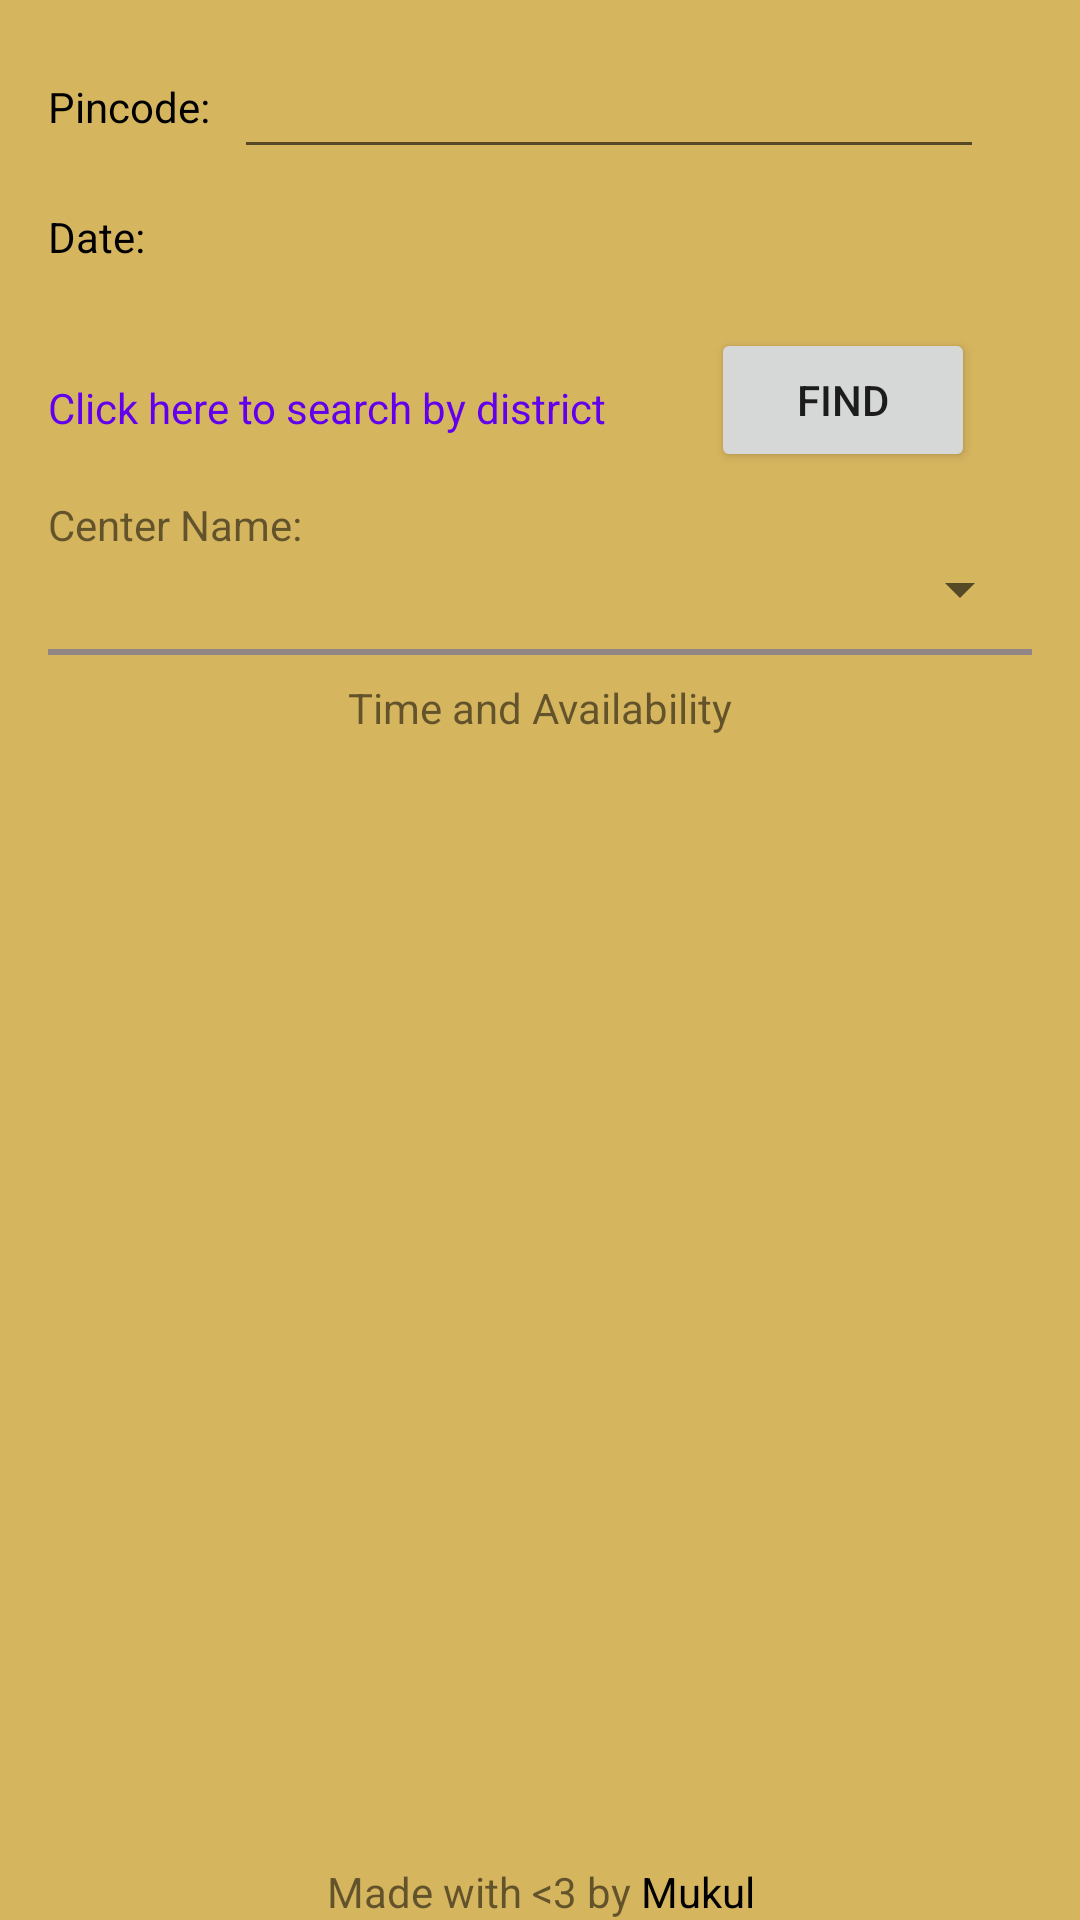

Here is an Android app screen rendered from its layout file. Give the layout XML and the strings, colors and styles it references.
<!-- AndroidManifest.xml: application theme Theme.VaccineChecker -->
<!-- res/layout/activity_main.xml -->
<?xml version="1.0" encoding="utf-8"?>
<layout xmlns:android="http://schemas.android.com/apk/res/android"
    xmlns:app="http://schemas.android.com/apk/res-auto"
    xmlns:tools="http://schemas.android.com/tools"
    tools:context=".ui.MainActivity">

    <data>

    </data>

    <androidx.constraintlayout.widget.ConstraintLayout
        android:layout_width="match_parent"
        android:layout_height="match_parent"
        android:fillViewport="true"
        android:background="#D6B55F"
        >






            <LinearLayout
                android:id="@+id/linearLayout_main"
                android:layout_width="0dp"
                android:layout_height="wrap_content"
                android:orientation="vertical"
                app:layout_constraintEnd_toEndOf="parent"
                app:layout_constraintStart_toStartOf="parent"
                app:layout_constraintTop_toTopOf="parent">

                <LinearLayout
                    android:id="@+id/pincode_linear_layout"
                    android:layout_width="match_parent"
                    android:layout_height="wrap_content"
                    android:orientation="vertical">

                    <include
                        android:id="@+id/pincode_layout"
                        layout="@layout/pincode_finder_layout" />

                </LinearLayout>

                <LinearLayout
                    android:id="@+id/district_linear_layout"
                    android:layout_width="match_parent"
                    android:layout_height="wrap_content"
                    android:orientation="vertical"
                    android:visibility="gone">

                    <include
                        android:id="@+id/district_layout"
                        layout="@layout/district_finder" />


                </LinearLayout>

            </LinearLayout>

            <androidx.recyclerview.widget.RecyclerView
                android:id="@+id/recyclerView"
                android:layout_width="0dp"
                android:layout_height="0dp"
                android:layout_marginHorizontal="30dp"
                android:layout_marginTop="8dp"
                app:layout_constraintBottom_toTopOf="@+id/textView"
                app:layout_constraintEnd_toEndOf="parent"
                app:layout_constraintHorizontal_bias="0.666"
                app:layout_constraintStart_toStartOf="parent"
                app:layout_constraintTop_toBottomOf="@+id/textView2"
                tools:listitem="@layout/session_layout" />

            <TextView
                android:id="@+id/textView"
                android:layout_width="0dp"
                android:layout_height="wrap_content"
                android:gravity="center_horizontal"
                android:text="@string/made_with_3_by_mukul"
                android:textAlignment="center"
                app:layout_constraintBottom_toBottomOf="parent"
                app:layout_constraintEnd_toEndOf="parent"
                app:layout_constraintHorizontal_bias="1.0"
                app:layout_constraintStart_toStartOf="parent" />


        <TextView
            android:id="@+id/textView2"
            android:layout_width="wrap_content"
            android:layout_height="wrap_content"
            android:layout_marginTop="8dp"
            android:text="Time and Availability"
            app:layout_constraintEnd_toEndOf="parent"
            app:layout_constraintStart_toStartOf="parent"
            app:layout_constraintTop_toBottomOf="@+id/view" />

        <ProgressBar
                android:id="@+id/progressBar"
                style="?android:attr/progressBarStyle"
                android:layout_width="wrap_content"
                android:layout_height="wrap_content"
                android:layout_marginTop="36dp"
                android:clickable="false"
                android:visibility="gone"
                app:layout_constraintBottom_toBottomOf="parent"
                app:layout_constraintEnd_toEndOf="parent"
                app:layout_constraintHorizontal_bias="0.498"
                app:layout_constraintStart_toStartOf="parent"
                app:layout_constraintTop_toTopOf="@+id/recyclerView"
                app:layout_constraintVertical_bias="0.1" />

        <Button
            android:id="@+id/find_btn"
            android:layout_width="wrap_content"
            android:layout_height="wrap_content"
            android:layout_marginTop="8dp"
            android:text="Find"
            app:layout_constraintEnd_toEndOf="parent"
            app:layout_constraintHorizontal_bias="0.5"
            app:layout_constraintStart_toEndOf="@+id/toggle_label"
            app:layout_constraintTop_toBottomOf="@+id/linearLayout_main" />

        <TextView
            android:id="@+id/toggle_label"
            android:layout_width="wrap_content"
            android:layout_height="wrap_content"
            android:layout_marginStart="16dp"
            android:layout_marginLeft="16dp"
            android:text="Click here to search by district"
            android:textColor="@color/purple_500"
            app:layout_constraintBottom_toBottomOf="@+id/find_btn"
            app:layout_constraintStart_toStartOf="parent"
            app:layout_constraintTop_toTopOf="@+id/find_btn"
            app:layout_constraintVertical_bias="0.586" />

        <Spinner
            android:id="@+id/vaccine_center_spinner"
            android:layout_width="match_parent"
            android:layout_height="wrap_content"
            android:layout_marginStart="16dp"
            android:layout_marginLeft="16dp"
            android:layout_marginEnd="16dp"
            android:layout_marginRight="16dp"
            app:layout_constraintEnd_toEndOf="parent"
            app:layout_constraintHorizontal_bias="0.0"
            app:layout_constraintStart_toStartOf="parent"
            app:layout_constraintTop_toBottomOf="@+id/textView6" />

            <TextView
                android:id="@+id/textView6"
                android:layout_width="wrap_content"
                android:layout_height="wrap_content"
                android:layout_marginStart="16dp"
                android:layout_marginLeft="16dp"
                android:layout_marginTop="8dp"
                android:text="Center Name:"
                app:layout_constraintStart_toStartOf="parent"
                app:layout_constraintTop_toBottomOf="@+id/find_btn" />

        <View
            android:id="@+id/view"
            android:layout_width="0dp"
            android:layout_height="2dp"
            android:layout_marginStart="16dp"
            android:layout_marginLeft="16dp"
            android:layout_marginTop="8dp"
            android:layout_marginEnd="16dp"
            android:layout_marginRight="16dp"
            android:background="#918585"
            app:layout_constraintEnd_toEndOf="parent"
            app:layout_constraintStart_toStartOf="parent"
            app:layout_constraintTop_toBottomOf="@+id/vaccine_center_spinner" />
    </androidx.constraintlayout.widget.ConstraintLayout>


</layout>
<!-- res/layout/pincode_finder_layout.xml (included above) -->
<?xml version="1.0" encoding="utf-8"?>
<androidx.constraintlayout.widget.ConstraintLayout
    xmlns:android="http://schemas.android.com/apk/res/android"
    xmlns:app="http://schemas.android.com/apk/res-auto"
    xmlns:tools="http://schemas.android.com/tools"
    android:layout_width="match_parent"
    android:layout_height="wrap_content">


    <TextView
        android:id="@+id/textView5"
        android:layout_width="wrap_content"
        android:layout_height="wrap_content"
        android:layout_marginStart="16dp"
        android:layout_marginLeft="16dp"
        android:layout_marginTop="26dp"
        android:text="Pincode:"
        android:textColor="@color/black"
        app:layout_constraintStart_toStartOf="parent"
        app:layout_constraintTop_toTopOf="parent" />

    <EditText
        android:id="@+id/pincode_editText"
        android:layout_width="0dp"
        android:layout_height="wrap_content"
        android:layout_marginStart="8dp"
        android:layout_marginLeft="8dp"
        android:layout_marginEnd="32dp"
        android:layout_marginRight="32dp"
        app:layout_constraintBottom_toBottomOf="@+id/textView5"
        app:layout_constraintEnd_toEndOf="parent"
        app:layout_constraintStart_toEndOf="@+id/textView5"
        app:layout_constraintTop_toTopOf="@+id/textView5">

    </EditText>

    <TextView
        android:id="@+id/date"
        android:layout_width="0dp"
        android:layout_height="wrap_content"
        android:layout_marginTop="8dp"
        android:layout_marginBottom="8dp"
        android:paddingTop="5dp"
        android:paddingBottom="5dp"
        android:text="Date:"
        android:textColor="@color/black"
        app:layout_constraintBottom_toBottomOf="parent"
        app:layout_constraintEnd_toEndOf="@+id/pincode_editText"
        app:layout_constraintStart_toStartOf="@+id/textView5"
        app:layout_constraintTop_toBottomOf="@+id/pincode_editText" />










</androidx.constraintlayout.widget.ConstraintLayout>
<!-- res/layout/district_finder.xml (included above) -->
<?xml version="1.0" encoding="utf-8"?>
<androidx.constraintlayout.widget.ConstraintLayout
    xmlns:android="http://schemas.android.com/apk/res/android"
    xmlns:app="http://schemas.android.com/apk/res-auto"
    xmlns:tools="http://schemas.android.com/tools"
    android:layout_width="match_parent"
    android:layout_height="wrap_content"
   >


    <TextView
        android:id="@+id/state_lable"
        android:layout_width="wrap_content"
        android:layout_height="wrap_content"
        android:layout_marginStart="16dp"
        android:layout_marginLeft="16dp"
        android:layout_marginTop="8dp"
        android:text="State"
        android:textColor="@color/black"
        app:layout_constraintStart_toStartOf="parent"
        app:layout_constraintTop_toTopOf="parent" />

    <Spinner
        android:id="@+id/state_spinner"
        android:layout_width="0dp"
        android:layout_height="wrap_content"
        android:layout_marginStart="24dp"
        android:layout_marginLeft="24dp"
        android:layout_marginEnd="16dp"
        android:layout_marginRight="16dp"
        app:layout_constraintBottom_toBottomOf="@+id/state_lable"
        app:layout_constraintEnd_toEndOf="parent"
        app:layout_constraintStart_toEndOf="@+id/state_lable"
        app:layout_constraintTop_toTopOf="@+id/state_lable">

    </Spinner>

    <TextView
        android:id="@+id/district_lable"
        android:layout_width="wrap_content"
        android:layout_height="wrap_content"
        android:layout_marginTop="8dp"
        android:text="District"
        android:textColor="@color/black"
        app:layout_constraintStart_toStartOf="@+id/state_lable"
        app:layout_constraintTop_toBottomOf="@+id/state_spinner" />

    <Spinner
        android:id="@+id/district_spinner"
        android:layout_width="0dp"
        android:layout_height="wrap_content"
        android:layout_marginEnd="16dp"
        android:layout_marginRight="16dp"
        app:layout_constraintBottom_toBottomOf="@+id/district_lable"
        app:layout_constraintEnd_toEndOf="parent"
        app:layout_constraintHorizontal_bias="0.03"
        app:layout_constraintStart_toStartOf="@+id/state_spinner"
        app:layout_constraintTop_toTopOf="@+id/district_lable">

    </Spinner>

    <TextView

        android:id="@+id/date_label"
        android:layout_width="0dp"
        android:layout_height="wrap_content"
        android:layout_marginTop="8dp"
        android:paddingTop="5dp"
        android:paddingBottom="5dp"
        android:text="Date:"
        android:textColor="@color/black"
        app:layout_constraintBottom_toBottomOf="parent"
        app:layout_constraintEnd_toEndOf="parent"
        app:layout_constraintHorizontal_bias="0.666"
        app:layout_constraintStart_toStartOf="@+id/district_lable"
        app:layout_constraintTop_toBottomOf="@+id/district_spinner"
        app:layout_constraintVertical_bias="1.0" />

    









</androidx.constraintlayout.widget.ConstraintLayout>
<!-- res/layout/session_layout.xml (included above) -->
<?xml version="1.0" encoding="utf-8"?>
<layout xmlns:android="http://schemas.android.com/apk/res/android"
    xmlns:app="http://schemas.android.com/apk/res-auto"
    xmlns:tools="http://schemas.android.com/tools">

    <data>

    </data>

    <androidx.constraintlayout.widget.ConstraintLayout
        android:layout_width="match_parent"
        android:layout_height="wrap_content"
        android:layout_marginBottom="20dp"
        android:background="@drawable/card_bg">

        <TextView
            android:id="@+id/date_val"
            android:layout_width="wrap_content"
            android:layout_height="wrap_content"
            android:layout_marginStart="32dp"
            android:layout_marginLeft="32dp"
            android:layout_marginTop="16dp"
            android:text="03-05-2021"
            app:layout_constraintStart_toStartOf="parent"
            app:layout_constraintTop_toBottomOf="@+id/minage_label" />

        <TextView
            android:id="@+id/textView7"
            android:layout_width="wrap_content"
            android:layout_height="wrap_content"
            android:layout_marginTop="18dp"
            android:text="Available Capacity"
            app:layout_constraintEnd_toEndOf="@+id/date_val"
            app:layout_constraintStart_toStartOf="@+id/date_val"
            app:layout_constraintTop_toBottomOf="@+id/date_val" />

        <TextView
            android:id="@+id/available_count"
            android:layout_width="wrap_content"
            android:layout_height="wrap_content"
            android:layout_marginTop="17dp"
            android:text="78"
            app:layout_constraintEnd_toEndOf="@+id/textView7"
            app:layout_constraintStart_toStartOf="@+id/textView7"
            app:layout_constraintTop_toBottomOf="@+id/textView7" />

        <TextView
            android:id="@+id/slot1"
            android:layout_width="wrap_content"
            android:layout_height="wrap_content"
            android:layout_marginEnd="32dp"
            android:layout_marginRight="32dp"
            android:text="09:00AM-11:00AM"
            app:layout_constraintEnd_toEndOf="parent"
            app:layout_constraintTop_toTopOf="@+id/date_val" />

        <TextView
            android:id="@+id/slot2"
            android:layout_width="wrap_content"
            android:layout_height="wrap_content"
            android:layout_marginTop="8dp"
            android:text="11:00AM-01:00PM"
            app:layout_constraintStart_toStartOf="@+id/slot1"
            app:layout_constraintTop_toBottomOf="@+id/slot1" />

        <TextView
            android:id="@+id/slot3"
            android:layout_width="wrap_content"
            android:layout_height="wrap_content"
            android:layout_marginTop="8dp"
            android:text="01:00AM-03:00PM"
            app:layout_constraintStart_toStartOf="@+id/slot2"
            app:layout_constraintTop_toBottomOf="@+id/slot2" />

        <TextView
            android:id="@+id/slot4"
            android:layout_width="wrap_content"
            android:layout_height="wrap_content"
            android:layout_marginTop="8dp"
            android:layout_marginBottom="24dp"
            android:text="03:00AM-05:00PM"
            app:layout_constraintBottom_toBottomOf="parent"
            app:layout_constraintStart_toStartOf="@+id/slot3"
            app:layout_constraintTop_toBottomOf="@+id/slot3" />

        <TextView
            android:id="@+id/minage_label"
            android:layout_width="wrap_content"
            android:layout_height="wrap_content"
            android:layout_marginTop="16dp"
            android:text="Min Age: "
            app:layout_constraintEnd_toEndOf="parent"
            app:layout_constraintHorizontal_bias="0.439"
            app:layout_constraintStart_toStartOf="parent"
            app:layout_constraintTop_toTopOf="parent" />

    </androidx.constraintlayout.widget.ConstraintLayout>
</layout>
<!-- resources referenced by this layout -->
<resources>
  <!-- drawable card_bg (drawable) -->
  <?xml version="1.0" encoding="utf-8"?>
  <selector xmlns:android="http://schemas.android.com/apk/res/android">
      <item>
          <shape android:shape="rectangle" >
              <stroke android:width="3dp" android:color="@color/purple_200" />
              <corners android:radius="15dp"/>
          </shape>
  
      </item>
  </selector>
  <string name="made_with_3_by_mukul">Made with &lt;3 by <font color="#000000">Mukul</font></string>
  <style name="Theme.VaccineChecker" parent="Theme.MaterialComponents.DayNight.DarkActionBar">
          
          <item name="colorPrimary">@color/purple_500</item>
          <item name="colorPrimaryVariant">@color/purple_700</item>
          <item name="colorOnPrimary">@color/white</item>
          
          <item name="colorSecondary">@color/teal_200</item>
          <item name="colorSecondaryVariant">@color/teal_700</item>
          <item name="colorOnSecondary">@color/black</item>
          
          <item name="android:statusBarColor" tools:targetApi="l">?attr/colorPrimaryVariant</item>
          
      </style>
  <!-- not gathered from this repository: default colours our renderer supplied (Android Studio template values) -->
  <color name="purple_200">#FFBB86FC</color>
  <color name="purple_500">#FF6200EE</color>
  <color name="purple_700">#FF3700B3</color>
  <color name="teal_200">#FF03DAC5</color>
  <color name="teal_700">#FF018786</color>
  <color name="black">#FF000000</color>
  <color name="white">#FFFFFFFF</color>
</resources>
